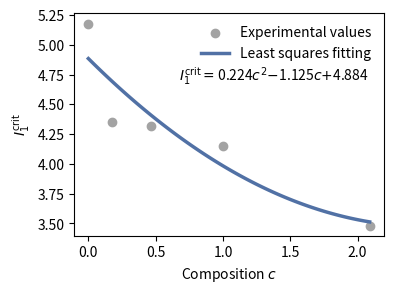

Reproduce this figure in Python.
import numpy as np
import matplotlib.pyplot as plt

cs = [0, 0.1755, 0.4669, 1.0, 2.0895]
stretch_crit = np.array([2.05, 1.80, 1.79, 1.73, 1.45])
I1_crit = stretch_crit**2 + 2 / stretch_crit
print(I1_crit)
z = np.polyfit(cs, I1_crit, 2)
p = np.poly1d(z)
plt.figure(figsize=(4, 3), dpi=300)
plt.scatter(
    cs,
    I1_crit,
    c="#A3A3A3",
    label="Experimental values",
    # ls=":",
    # lw=4.5,
)
x = np.linspace(np.min(cs), np.max(cs), 100)
plt.plot(
    x,
    p(x),
    c="#5171A5",
    label="Least squares fitting",
    ls="-",
    lw=2.5,
)
print(p)
yhat = p(cs)  # or [p(z) for z in x]
ybar = np.sum(I1_crit) / len(I1_crit)  # or sum(y)/len(y)
ssreg = np.sum((yhat - ybar) ** 2)  # or sum([ (yihat - ybar)**2 for yihat in yhat])
sstot = np.sum((np.array(I1_crit) - ybar) ** 2)  # or sum([ (yi - ybar)**2 for yi in y])
r2 = ssreg / sstot
print(r2)
print(z)
formula = (
    r"$I_1^{\text{crit}}=$"
    # + f"{z[0]:.3f}"
    # + r"$c^4$"
    # + f"{r'$+$' if z[1]>0 else r'$-$'}{abs(z[1]):.3f}"
    # + r"$c^3$"
    + f"{r'' if z[0]>0 else r'$-$'}{abs(z[0]):.3f}"
    + r"$c^2$"
    # + "\n      "
    + f"{r'$+$' if z[1]>0 else r'$-$'}{abs(z[1]):.3f}"
    + r"$c$"
    + f"{r'$+$' if z[2]>0 else r'$-$'}{abs(z[2]):.3f}"
)
plt.text(0.95, 0.7, formula, ha="right", transform=plt.gca().transAxes)
plt.xlabel("Composition " + r"$c$")
plt.ylabel(r"$I_1^{\text{crit}}$")

plt.legend(loc="upper right", frameon=False)
plt.tight_layout()
plt.savefig("I_1_crit.pdf")
plt.show()
plt.close()
